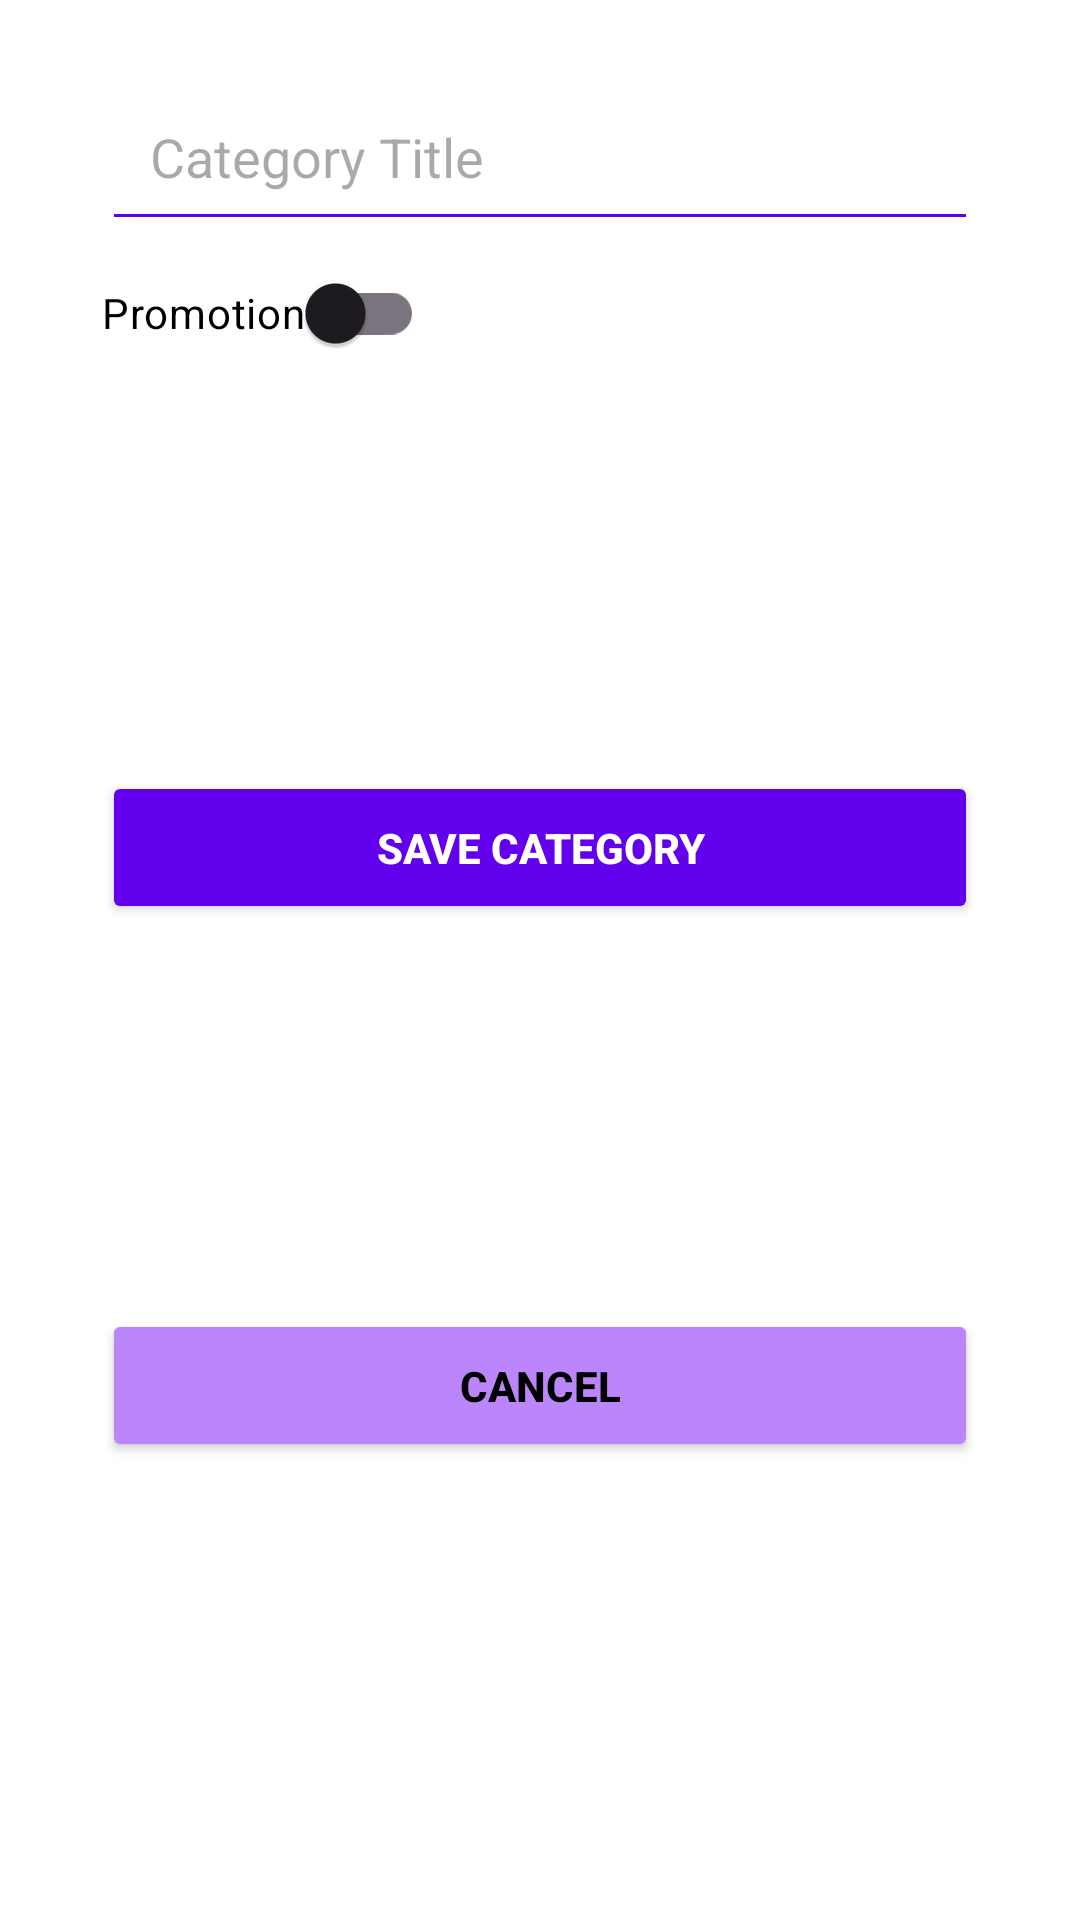

This screen was rendered from an Android layout file. Write that file and the resources it references.
<!-- AndroidManifest.xml: application theme Theme.MyApplication -->
<!-- res/layout/activity_category_add_edit.xml -->
<?xml version="1.0" encoding="utf-8"?>
<androidx.constraintlayout.widget.ConstraintLayout xmlns:android="http://schemas.android.com/apk/res/android"
    xmlns:app="http://schemas.android.com/apk/res-auto"
    xmlns:tools="http://schemas.android.com/tools"
    android:id="@+id/main"
    android:layout_width="match_parent"
    android:layout_height="match_parent"
    android:background="#FFFFFF"
    android:padding="24dp"
    tools:context=".view.AddEditCategoryActivity">

    
    <EditText
        android:id="@+id/etCategoryTitle"
        android:layout_width="0dp"
        android:layout_height="wrap_content"
        android:layout_marginStart="10dp"
        android:layout_marginEnd="10dp"
        android:layout_marginBottom="24dp"
        android:backgroundTint="#6200EE"
        android:hint="@string/category_title"
        android:importantForAutofill="no"
        android:inputType="textCapWords"
        android:padding="16dp"
        android:textColor="#000000"
        android:textSize="18sp"
        app:layout_constraintEnd_toEndOf="parent"
        app:layout_constraintStart_toStartOf="parent"
        app:layout_constraintTop_toTopOf="parent" />

    
    <androidx.appcompat.widget.SwitchCompat
        android:id="@+id/scPromotion"
        android:layout_width="wrap_content"
        android:layout_height="wrap_content"
        android:layout_marginStart="10dp"
        android:layout_marginEnd="10dp"
        android:layout_marginBottom="32dp"
        android:text="@string/promotion"
        android:textColor="#000000"
        android:thumbTint="#6200EE"
        android:trackTint="#BB86FC"
        app:layout_constraintStart_toStartOf="parent"
        app:layout_constraintTop_toBottomOf="@id/etCategoryTitle" />


    <ProgressBar
        android:id="@+id/progressBar"
        style="@android:style/Widget.ProgressBar.Large"
        android:layout_width="wrap_content"
        android:layout_height="wrap_content"
        android:visibility="gone"
        app:layout_constraintBottom_toTopOf="@+id/tvProgressBar"
        app:layout_constraintEnd_toEndOf="parent"
        app:layout_constraintStart_toStartOf="parent"
        app:layout_constraintTop_toBottomOf="@+id/btnSaveCategory" />

    <TextView
        android:id="@+id/tvProgressBar"
        android:layout_width="wrap_content"
        android:layout_height="wrap_content"
        android:layout_gravity="center"
        android:layout_marginBottom="10dp"
        android:text="eesesese"
        android:textColor="@color/black"
        android:visibility="gone"
        app:layout_constraintBottom_toTopOf="@+id/btnCancelCategory"
        app:layout_constraintEnd_toEndOf="parent"
        app:layout_constraintStart_toStartOf="parent" />

    <Button
        android:id="@+id/btnSaveCategory"
        android:layout_width="0dp"
        android:layout_height="wrap_content"
        android:layout_marginStart="10dp"
        android:layout_marginEnd="10dp"
        android:backgroundTint="#6200EE"
        android:padding="16dp"
        android:text="@string/save_category"
        android:textColor="#FFFFFF"
        android:textStyle="bold"
        app:layout_constraintBottom_toTopOf="@id/btnCancelCategory"
        app:layout_constraintEnd_toEndOf="parent"
        app:layout_constraintHorizontal_bias="1.0"
        app:layout_constraintStart_toStartOf="parent"
        app:layout_constraintTop_toBottomOf="@id/scPromotion" />

    
    <Button
        android:id="@+id/btnCancelCategory"
        android:layout_width="0dp"
        android:layout_height="wrap_content"
        android:layout_marginStart="10dp"
        android:layout_marginEnd="10dp"
        android:backgroundTint="#BB86FC"
        android:padding="16dp"
        android:text="@string/cancel"
        android:textColor="#000000"
        android:textStyle="bold"
        app:layout_constraintBottom_toBottomOf="parent"
        app:layout_constraintEnd_toEndOf="parent"
        app:layout_constraintStart_toStartOf="parent"
        app:layout_constraintTop_toBottomOf="@id/btnSaveCategory" />

</androidx.constraintlayout.widget.ConstraintLayout>
<!-- resources referenced by this layout -->
<resources>
  <color name="black">#FF000000</color>
  <string name="cancel">Cancel</string>
  <string name="category_title">Category Title</string>
  <string name="promotion">Promotion</string>
  <string name="save_category">Save Category</string>
  <style name="Theme.MyApplication" parent="Base.Theme.MyApplication" />
  <style name="Base.Theme.MyApplication" parent="Theme.Material3.DayNight.NoActionBar">
  
          <item name="android:windowLightStatusBar">true</item>
          
  
  
          
          
          
          
      </style>
</resources>
